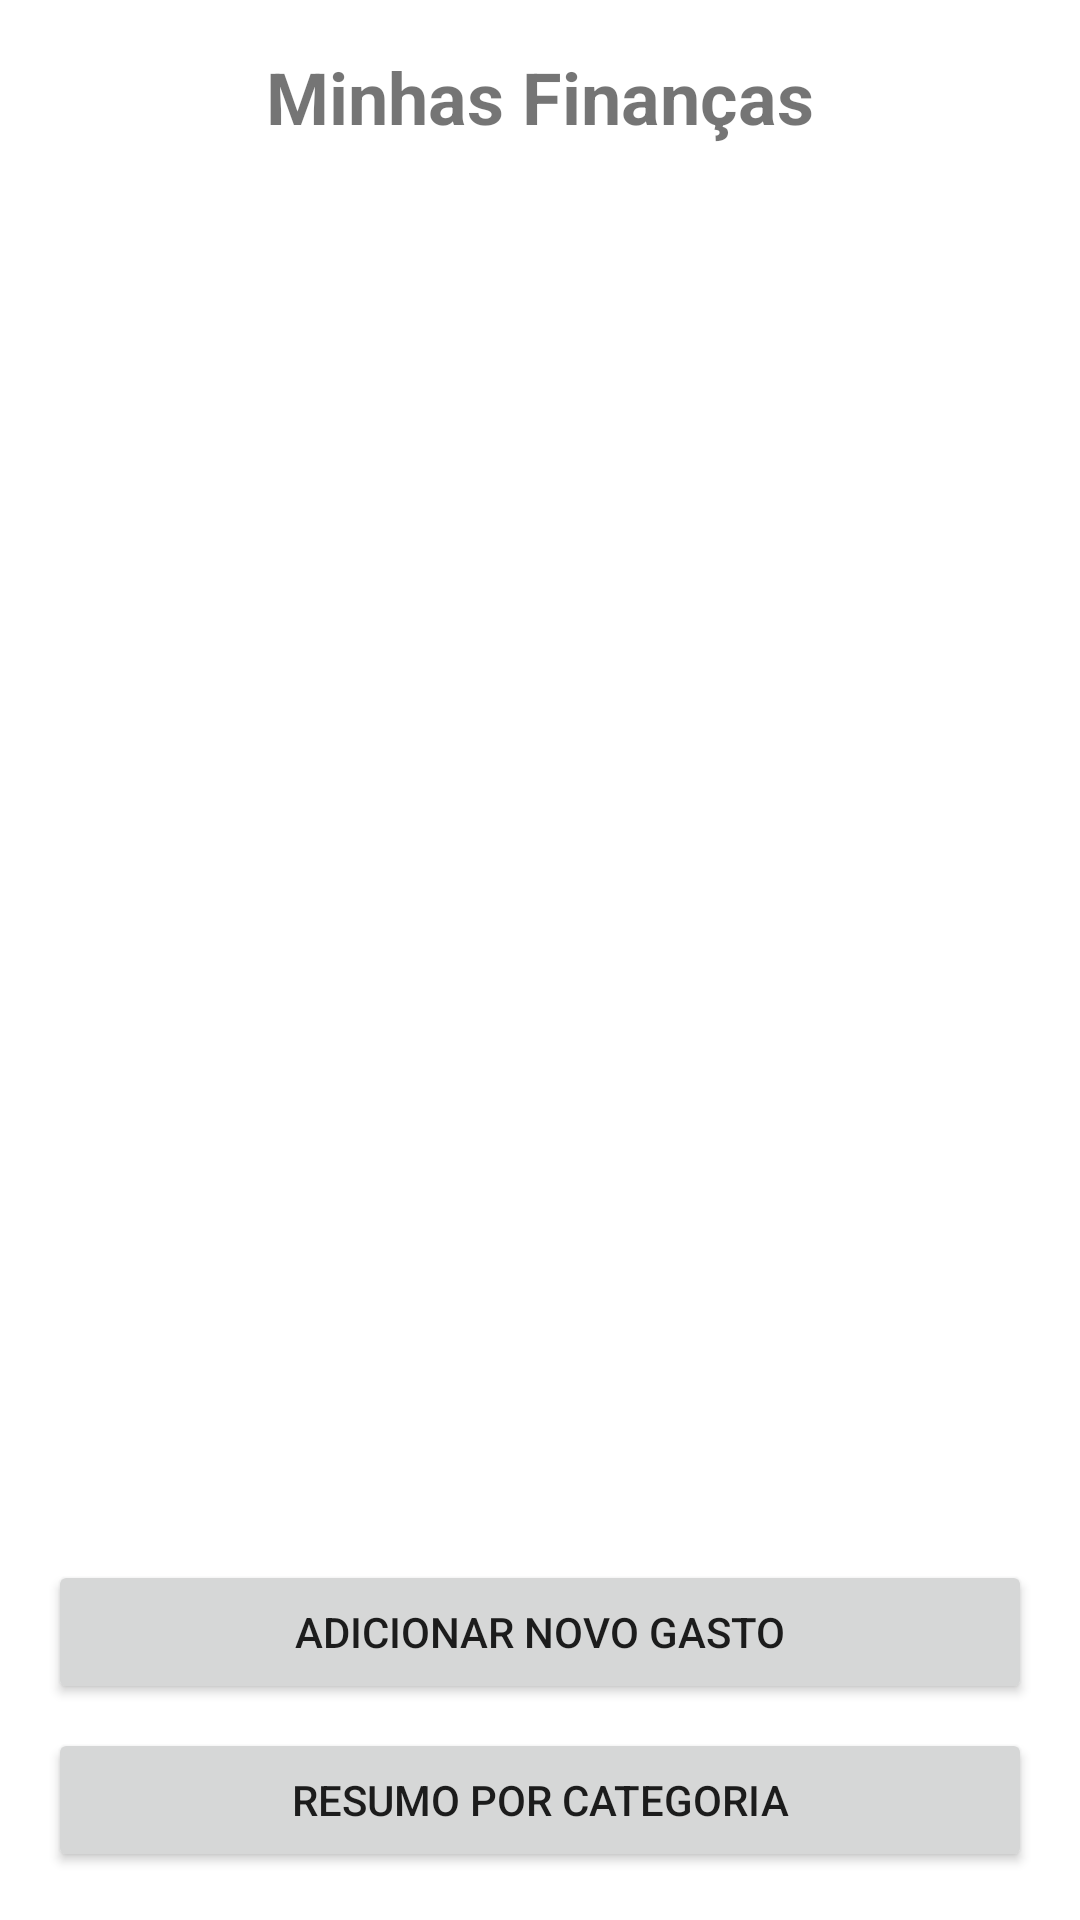

Here is an Android app screen rendered from its layout file. Give the layout XML and the strings, colors and styles it references.
<!-- AndroidManifest.xml: activity theme Theme.MinhasFinancas -->
<!-- res/layout/activity_main.xml -->
<?xml version="1.0" encoding="utf-8"?>
<LinearLayout
    xmlns:android="http://schemas.android.com/apk/res/android"
    android:orientation="vertical"
    android:padding="16dp"
    android:layout_width="match_parent"
    android:layout_height="match_parent">

    <TextView
        android:id="@+id/tvTitulo"
        android:layout_width="wrap_content"
        android:layout_height="wrap_content"
        android:text="Minhas Finanças"
        android:textSize="24sp"
        android:textStyle="bold"
        android:layout_gravity="center_horizontal"
        android:paddingBottom="16dp" />

    
    <androidx.recyclerview.widget.RecyclerView
        android:id="@+id/rvGastos"
        android:layout_width="match_parent"
        android:layout_height="0dp"
        android:layout_weight="1"
        android:paddingBottom="16dp"/>

    
    <Button
        android:id="@+id/btnNovoGasto"
        android:layout_width="match_parent"
        android:layout_height="wrap_content"
        android:text="Adicionar Novo Gasto"
        android:layout_marginBottom="8dp"/>

    <Button
        android:id="@+id/btnResumo"
        android:layout_width="match_parent"
        android:layout_height="wrap_content"
        android:text="Resumo por Categoria" />

</LinearLayout>
<!-- resources referenced by this layout -->
<resources>
  <style name="Theme.MinhasFinancas" parent="Theme.MaterialComponents.DayNight.DarkActionBar" />
</resources>
